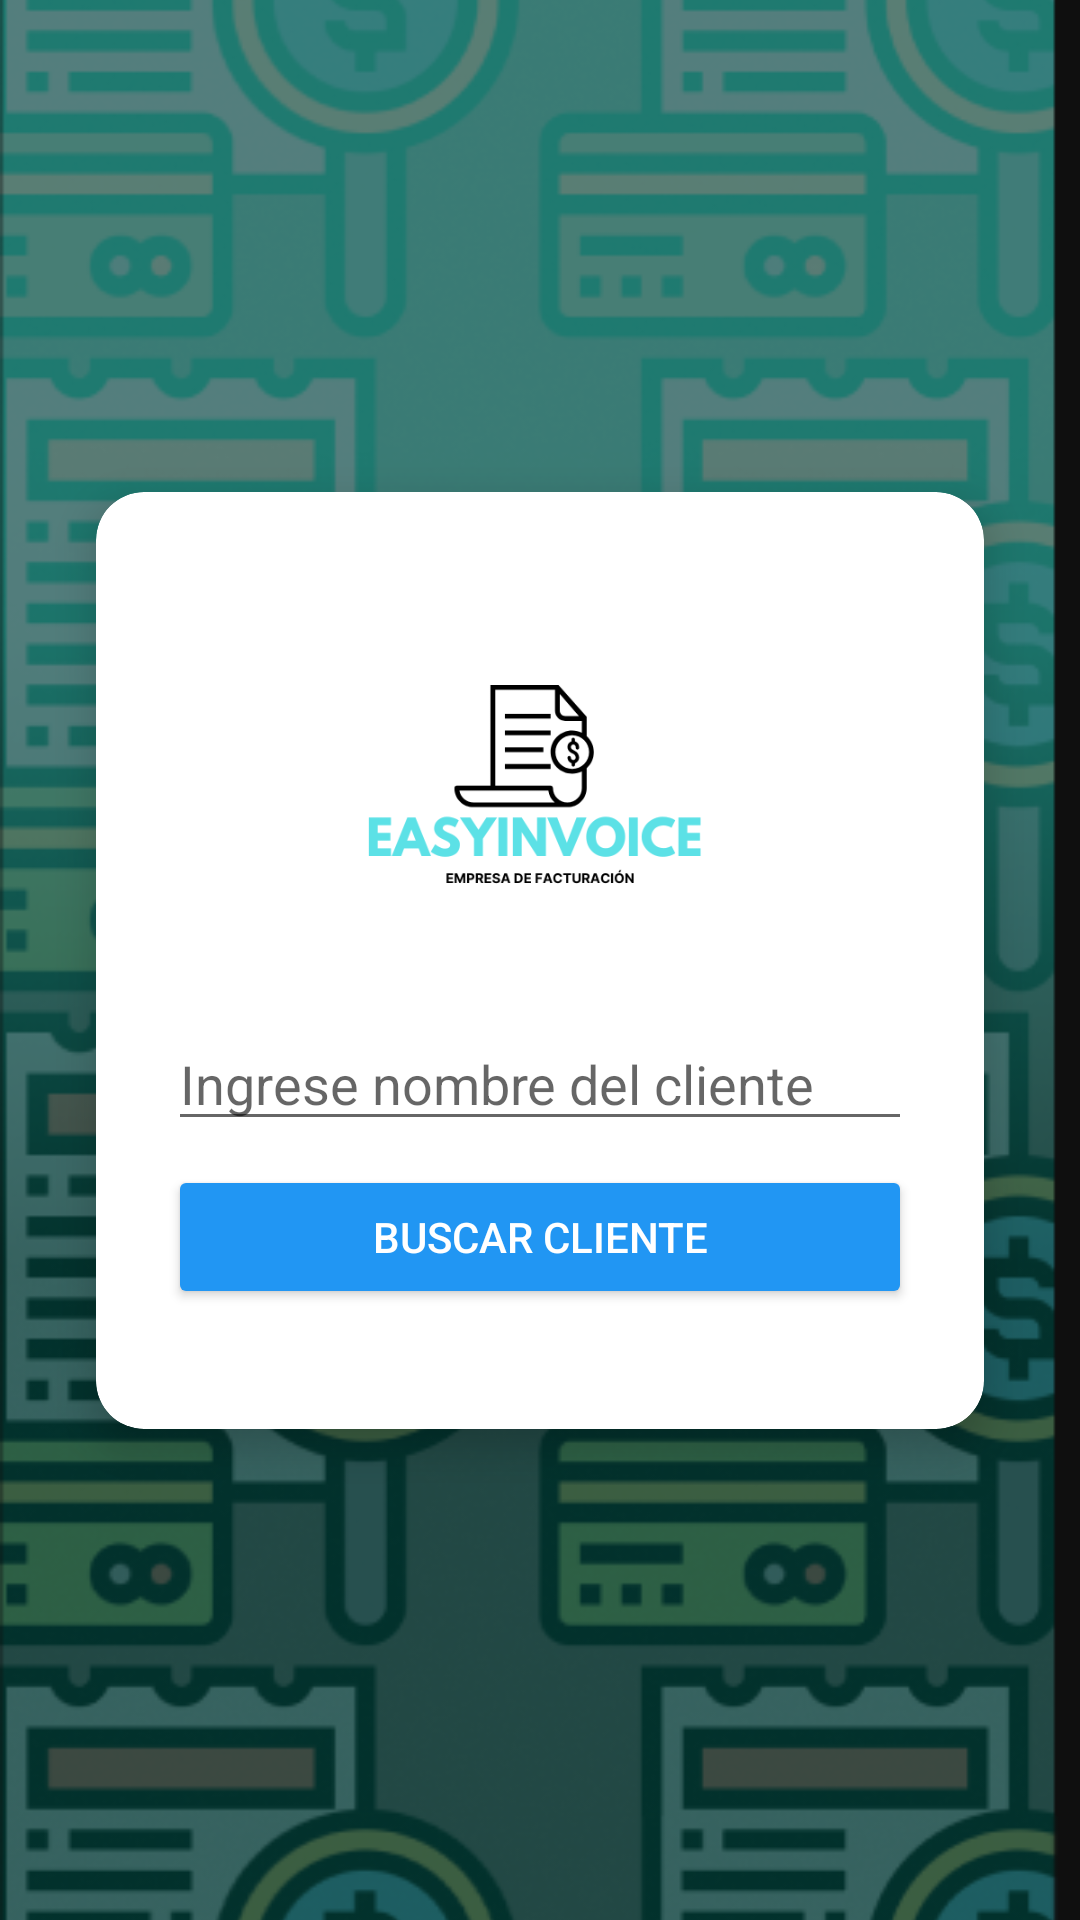

Write the Android layout XML for this screen, with the resource values it uses.
<!-- AndroidManifest.xml: application theme Theme.AppCompat.Light -->
<!-- res/layout/activity_buscar_cliente_fact.xml -->
<?xml version="1.0" encoding="utf-8"?>
<androidx.constraintlayout.widget.ConstraintLayout
    xmlns:android="http://schemas.android.com/apk/res/android"
    xmlns:app="http://schemas.android.com/apk/res-auto"
    xmlns:tools="http://schemas.android.com/tools"
    android:layout_width="match_parent"
    android:layout_height="match_parent"
    tools:context=".views.facturacion.BuscarClienteFact">

    <ImageButton
        android:id="@+id/buttonMenuPrinciapl"
        android:layout_width="match_parent"
        android:layout_height="match_parent"
        android:scaleType="centerCrop"
        android:src="@drawable/fondoapp"
        android:contentDescription="Fondo de la aplicación"
        android:background="@android:color/transparent"
        android:clickable="true"
        android:focusable="true"
        android:onClick="menuPrincipalonClick"/>

    <View
        android:layout_width="match_parent"
        android:layout_height="match_parent"
        android:background="#80000000"/>

    <androidx.cardview.widget.CardView
        android:layout_width="0dp"
        android:layout_height="wrap_content"
        android:layout_margin="32dp"
        app:cardCornerRadius="16dp"
        app:cardElevation="8dp"
        android:background="@android:color/white"
        app:layout_constraintTop_toTopOf="parent"
        app:layout_constraintStart_toStartOf="parent"
        app:layout_constraintEnd_toEndOf="parent"
        app:layout_constraintBottom_toBottomOf="parent">

        <ScrollView
            android:layout_width="match_parent"
            android:layout_height="wrap_content"
            android:fillViewport="true">

            <LinearLayout
                android:layout_width="match_parent"
                android:layout_height="wrap_content"
                android:orientation="vertical"
                android:padding="24dp"
                android:gravity="center_horizontal">

                
                <ImageButton
                    android:id="@+id/buttonMenuPrincipal"
                    android:layout_width="150dp"
                    android:layout_height="150dp"
                    android:layout_marginBottom="1dp"
                    android:src="@drawable/logoapp"
                    android:scaleType="fitCenter"
                    android:background="@android:color/transparent"
                    android:clickable="true"
                    android:focusable="true"
                    android:onClick="menuPrincipalonClick"/>

                
                <EditText
                    android:id="@+id/editTextBuscarCliente"
                    android:layout_width="match_parent"
                    android:layout_height="wrap_content"
                    android:hint="Ingrese nombre del cliente"
                    android:inputType="text" />

                <Button
                    android:id="@+id/buttonBuscarCliente"
                    android:layout_width="match_parent"
                    android:layout_height="wrap_content"
                    android:text="Buscar Cliente"
                    android:backgroundTint="#2196F3"
                    android:textColor="#FFFFFF"
                    android:layout_marginTop="8dp" />

                
                <androidx.recyclerview.widget.RecyclerView
                    android:id="@+id/recyclerViewClientes"
                    android:layout_width="match_parent"
                    android:layout_height="wrap_content"
                    android:layout_marginTop="16dp" />

            </LinearLayout>
        </ScrollView>
    </androidx.cardview.widget.CardView>

</androidx.constraintlayout.widget.ConstraintLayout>
<!-- resources referenced by this layout -->
<resources>
  <!-- drawable fondoapp: png bitmap (drawable, 243172 bytes) -->
  <!-- drawable logoapp: png bitmap (drawable, 15707 bytes) -->
</resources>
